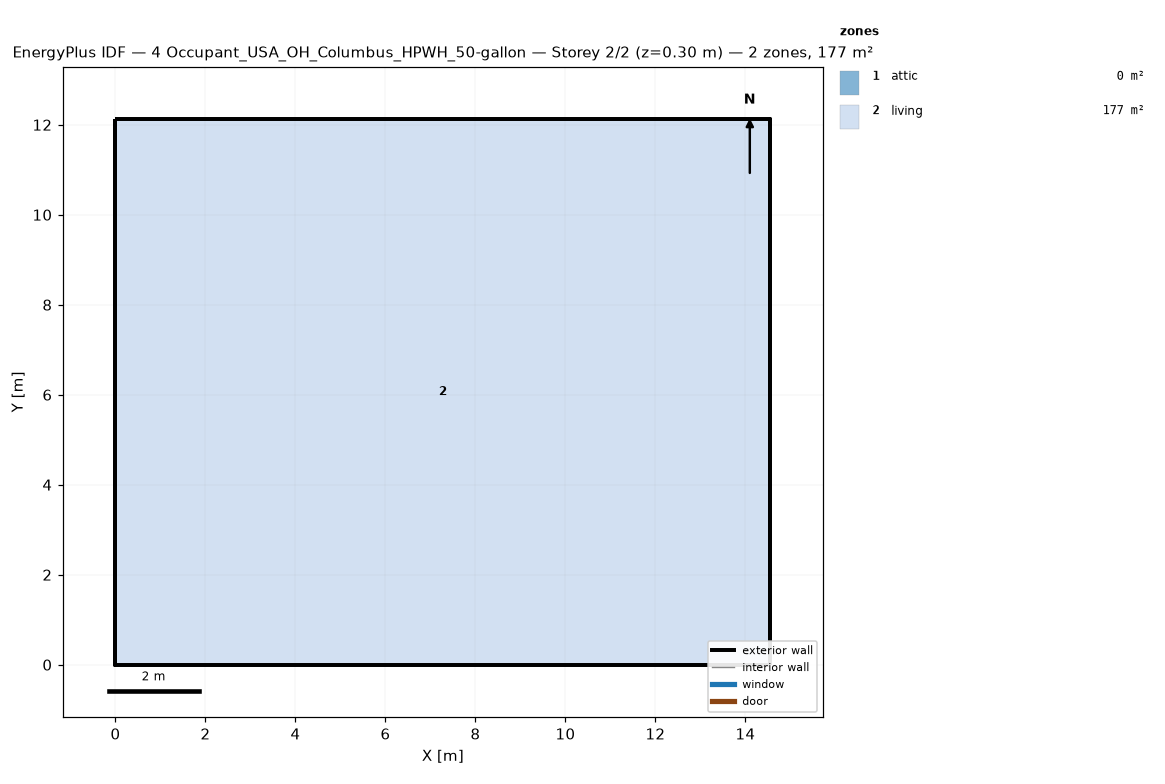
=== STOREY PLAN SPEC (per zone: floor XY polygon, exterior-wall plan segments, windows/doors) ===
zone 1: attic  (0.0 m²)
  exterior wall: (14.55, 0.00) – (14.55, 12.13) – (14.55, 6.06)  [18.2 m]
  exterior wall: (0.00, 12.13) – (0.00, 0.00) – (0.00, 6.06)  [18.2 m]
zone 2: living  (176.5 m²)
  floor: (0.00, 0.00) (0.00, 12.13) (14.55, 12.13) (14.55, 0.00)
  exterior wall: (0.00, 0.00) – (14.55, 0.00)  [14.6 m]
  exterior wall: (14.55, 0.00) – (14.55, 12.13)  [12.1 m]
  exterior wall: (14.55, 12.13) – (0.00, 12.13)  [14.6 m]
  exterior wall: (0.00, 12.13) – (0.00, 0.00)  [12.1 m]

=== DERIVED (storey summary) ===
Building: 4 Occupant_USA_OH_Columbus_HPWH_50-gallon
Storey: 2 of 2  (floor level z = 0.30 m)
Storey gross floor area: 176.5 m²
Zones on this storey: 2
  - attic: floor 0.0 m²; exterior wall 36.4 m (24.5 m²); WWR 0.0%
  - living: floor 176.5 m²; exterior wall 53.4 m (146.4 m²); WWR 0.0%
Zone adjacency: (none detected)